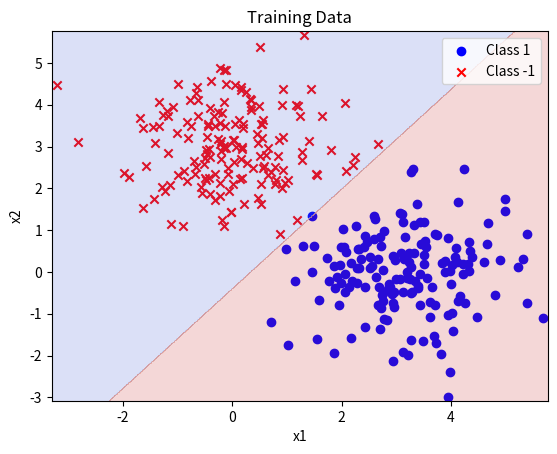
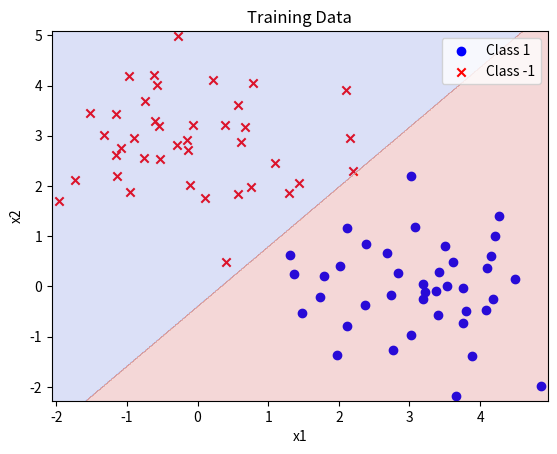
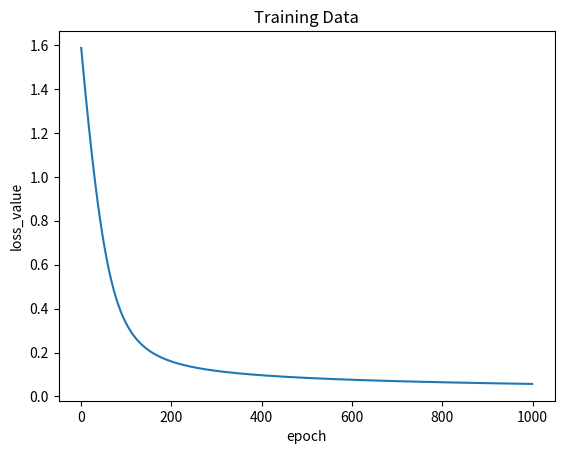

Recreate these plots in Python, in order.
import numpy as np
import matplotlib.pyplot as plt
inital_Logistic_weight = np.array([0, 1, 1])
#生成数据
def prepare_data():
    np.random.seed(10)
    x1 = np.random.multivariate_normal([3, 0], [[1, 0], [0, 1]], 200)
    label1 = np.ones(len(x1))
    x2 = np.random.multivariate_normal([0, 3], [[1, 0], [0, 1]], 200)
    label2 = np.ones(len(x2)) * -1
    return x1, label1, x2, label2

#损失函数
def loss_function(data, label, weight):
    '''Logistic Regression算法的损失函数'''
    loss = 0
    for i in range(len(data)):
        loss += np.log(1 + np.exp(-label[i] * np.dot(weight, data[i])))
    return loss / len(data)


#增广数据
def data_add_one(data):
    data = np.hstack((np.ones((len(data), 1)), data))
    return data

#去除增广数据
def data_remove_one(data):
    data = data[:, 1:]
    return data

#符号函数
def sign(x):
    if  x>0:
        return 1
    elif x<=0:
        return -1

# sigmoid 函数
def sigmoid(z):
    return 1 / (1 + np.exp(-z))


# 梯度
def gradient(data, label, weight):
    grad = 0
    for i in range(len(data)):
        grad += sigmoid(-label[i] * np.dot(weight, data[i])) * (-label[i]) * data[i]
    return grad / len(data)


# logistic 回归梯度下降算法
def LogisticRegression(data,label, weight, lr, stages,batch_size):
    loss_list = []
    
    num_samples = len(data)
    for i in range(epoch):
        for j in range(0, num_samples, batch_size):
            batch_data = data[j:j+batch_size]
            batch_label = label[j:j+batch_size]
            loss = loss_function(batch_data, batch_label, weight)
            loss_list.append(loss)
            grad = gradient(batch_data, batch_label, weight)
            weight = weight - lr * gradient(batch_data, batch_label, weight)
        
    return weight, loss_list

#可视化数据和分类面
def visualize_classification(X, y, w):
    # 可视化训练数据和标签
    plt.figure()
    plt.scatter(X[y == 1][:, 0], X[y == 1][:, 1], c='b', marker='o', label='Class 1')
    plt.scatter(X[y == -1][:, 0], X[y == -1][:, 1], c='r', marker='x', label='Class -1')
    plt.xlabel('x1')
    plt.ylabel('x2')
    plt.title('Training Data')
    plt.legend()
    # 画出分类面
    x1_min, x1_max = X[:, 0].min() - 0.1, X[:, 0].max() + 0.1
    x2_min, x2_max = X[:, 1].min() - 0.1, X[:, 1].max() + 0.1
    xx1, xx2 = np.meshgrid(np.arange(x1_min, x1_max, 0.01), np.arange(x2_min, x2_max, 0.01))
    grid_points = np.c_[xx1.ravel(), xx2.ravel()]
    grid_points_aug = np.hstack((np.ones((grid_points.shape[0], 1)), grid_points))
    predicted_labels = np.sign(np.dot(grid_points_aug, w))
    predicted_labels = predicted_labels.reshape(xx1.shape)
    plt.contourf(xx1, xx2, predicted_labels, alpha=0.2, cmap='coolwarm')
    plt.show()

#可视化损失函数 
def visualize_loss(loss):
    plt.figure()
    x = np.arange(0, len(loss))
    plt.plot(x, loss)
    plt.xlabel('epoch')
    plt.ylabel('loss_value')
    plt.title('Training Data')
    plt.show()

#统计分类正确率
def calculate_accuracy(data,label,weight):
    error=0
    for i in range(len(data)):
        if sign(np.dot(weight,data[i]))!=label[i]:
            error+=1
    return 1-error/len(data)

def predict(train_data,train_label,w0):
    n=train_data.shape[0]
    error=0
    for i in range(n):
        if(train_label[i]*np.dot(w0,train_data[i])<0):
            error+=1
    #print("error:",error)
    return error

#主函数
if __name__ == '__main__':

    x1, label1, x2, label2 = prepare_data()
    x1 = data_add_one(x1)
    x2 = data_add_one(x2)
    train_data = np.vstack((x1[:160], x2[:160]))
    train_label = np.hstack((label1[:160], label2[:160]))
    test_data = np.vstack((x1[160:], x2[160:]))
    test_label = np.hstack((label1[160:], label2[160:]))
    #print("hello world")
    lr = 0.01
    epoch = 1000
    batch_size=320
    w_logistic,loss_list = LogisticRegression(train_data, train_label, inital_Logistic_weight, lr, epoch,batch_size)
    print("w_logistic:", w_logistic)
    print("accuracy of train of logistic:", calculate_accuracy(train_data, train_label, w_logistic))
    print("accuracy of test of logistic:", calculate_accuracy(test_data, test_label, w_logistic))
    visualize_classification(data_remove_one(train_data), train_label, w_logistic)
    visualize_classification(data_remove_one(test_data), test_label, w_logistic)
    visualize_loss(loss_list)
    


